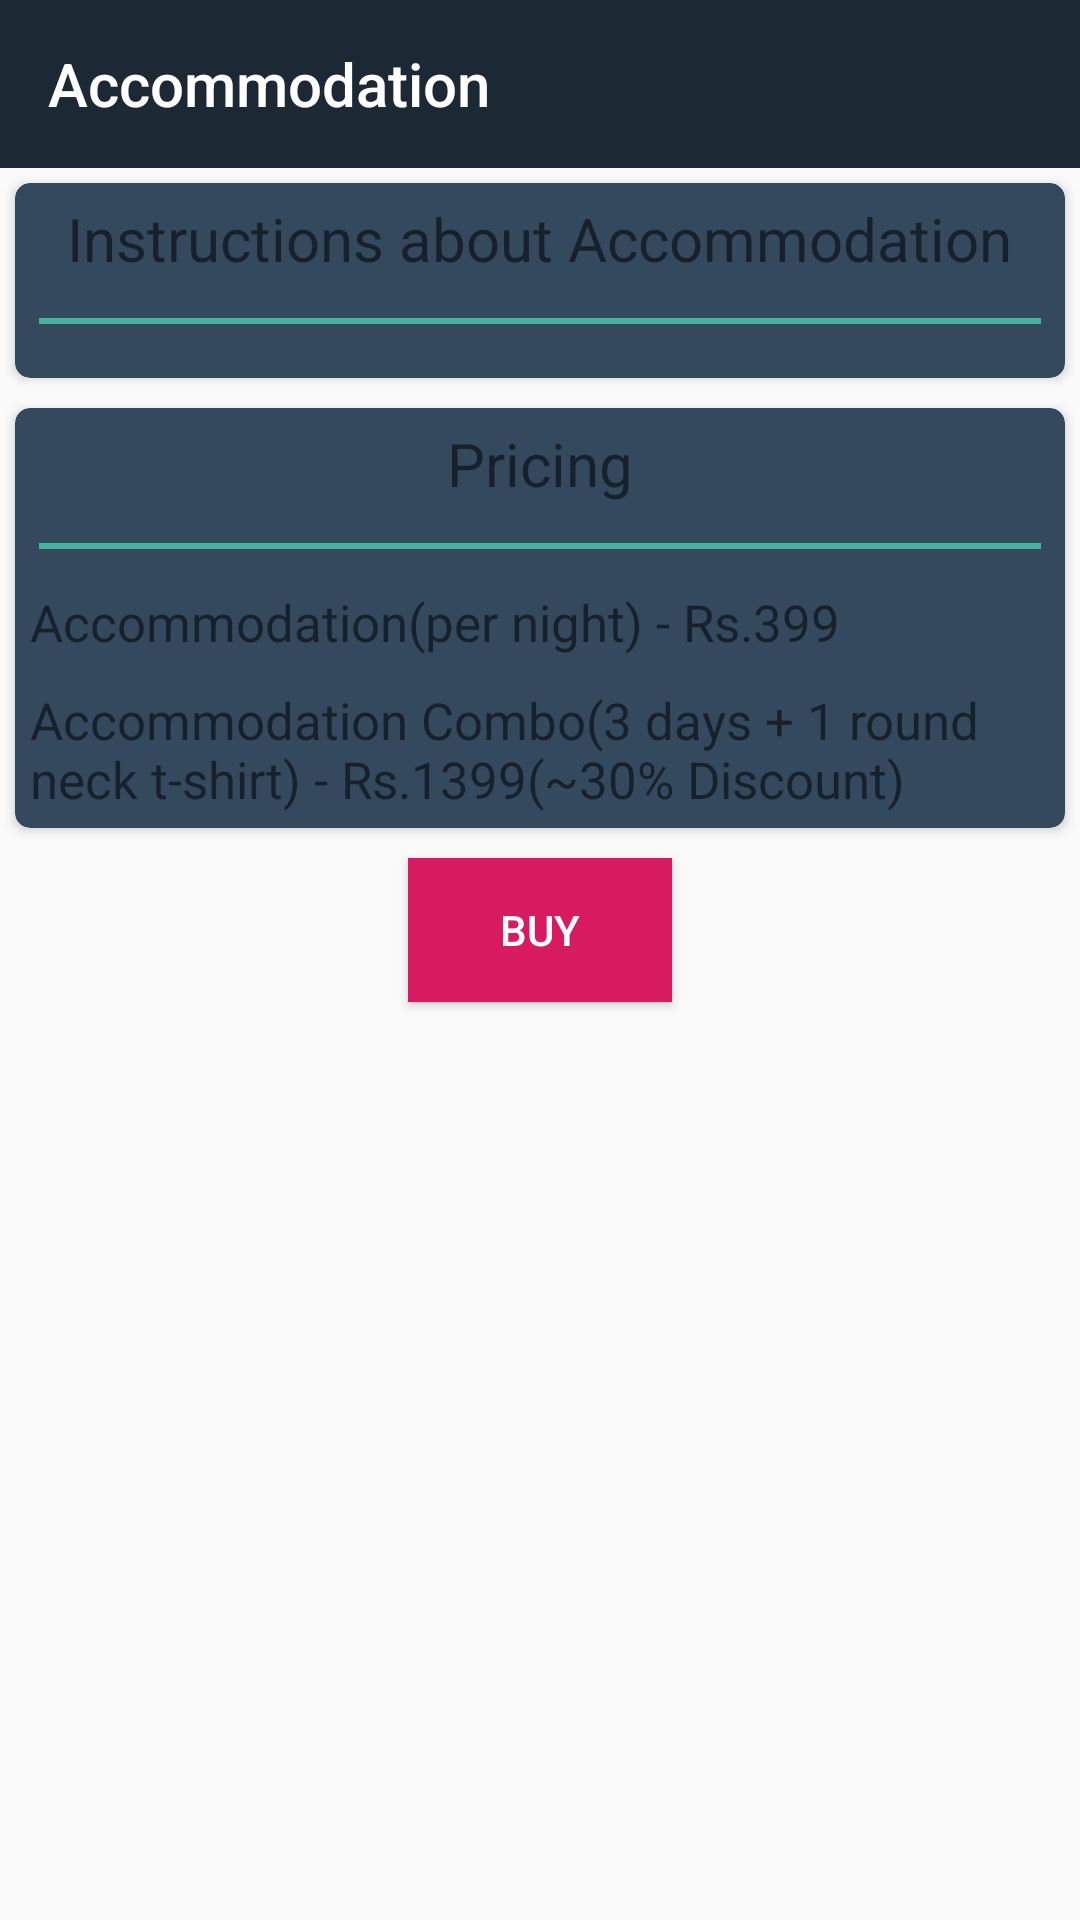

This screen was rendered from an Android layout file. Write that file and the resources it references.
<!-- AndroidManifest.xml: application theme AppTheme -->
<!-- res/layout/activity_accomodation.xml -->
<?xml version="1.0" encoding="utf-8"?>
<LinearLayout xmlns:android="http://schemas.android.com/apk/res/android"
    android:layout_width="match_parent"
    android:layout_height="match_parent"
    android:orientation="vertical"
    android:background="@color/colorBackground"
    xmlns:app="http://schemas.android.com/apk/res-auto">

    <android.support.v7.widget.Toolbar
        android:layout_width="match_parent"
        android:layout_height="wrap_content"
        android:id="@+id/accom_toolbar"
        app:title="Accommodation"
        android:background="@color/colorPrimary"
        app:titleTextColor="#fff"/>

    <ScrollView
        android:layout_width="match_parent"
        android:layout_height="match_parent">

        <LinearLayout
            android:layout_width="match_parent"
            android:layout_height="match_parent"
            android:orientation="vertical">

            <android.support.v7.widget.CardView
                android:layout_width="match_parent"
                android:layout_height="wrap_content"
                app:cardCornerRadius="5dp"
                android:padding="3dp"
                app:cardBackgroundColor="@color/colorHomeCard"
                android:layout_margin="5dp">

                <LinearLayout
                    android:layout_width="match_parent"
                    android:layout_height="match_parent"
                    android:orientation="vertical">

                    <TextView
                        android:layout_width="wrap_content"
                        android:layout_height="wrap_content"
                        android:text="Instructions about Accommodation"
                        android:maxLines="1"
                        android:textSize="20dp"
                        android:layout_margin="5dp"
                        android:layout_gravity="center_horizontal"
                        android:textColor="@color/colorContent"/>

                    <View
                        android:layout_width="match_parent"
                        android:layout_height="2dp"
                        android:background="@color/colorHomeText"
                        android:layout_margin="8dp"/>

                    <android.support.v7.widget.RecyclerView
                        android:layout_width="match_parent"
                        android:layout_height="wrap_content"
                        android:layout_margin="5dp"
                        android:id="@+id/accom_recyclerView"/>

                </LinearLayout>

            </android.support.v7.widget.CardView>
            
            <android.support.v7.widget.CardView
                android:layout_width="match_parent"
                android:layout_height="wrap_content"
                app:cardCornerRadius="5dp"
                android:padding="3dp"
                app:cardBackgroundColor="@color/colorHomeCard"
                android:layout_margin="5dp">

                <LinearLayout
                    android:layout_width="match_parent"
                    android:layout_height="match_parent"
                    android:orientation="vertical">

                    <TextView
                        android:layout_width="wrap_content"
                        android:layout_height="wrap_content"
                        android:textSize="20dp"
                        android:text="Pricing"
                        android:layout_margin="5dp"
                        android:textColor="@color/colorContent"
                        android:layout_gravity="center_horizontal"/>

                    <View
                        android:layout_width="match_parent"
                        android:layout_height="2dp"
                        android:background="@color/colorHomeText"
                        android:layout_margin="8dp"/>

                    <TextView
                        android:layout_width="wrap_content"
                        android:layout_height="wrap_content"
                        android:text="Accommodation(per night) - Rs.399"
                        android:textColor="@color/colorContent"
                        android:layout_margin="5dp"
                        android:textSize="17dp"/>

                    <TextView
                        android:layout_width="wrap_content"
                        android:layout_height="wrap_content"
                        android:text="Accommodation Combo(3 days + 1 round neck t-shirt) - Rs.1399(~30% Discount)"
                        android:textColor="@color/colorContent"
                        android:layout_margin="5dp"
                        android:textSize="17dp"/>

                </LinearLayout>

            </android.support.v7.widget.CardView>

            <Button
                android:layout_width="wrap_content"
                android:layout_height="wrap_content"
                android:text="Buy"
                android:layout_margin="5dp"
                android:layout_gravity="center_horizontal"
                android:textColor="#fff"
                android:background="@color/colorAccent"
                android:clickable="true"
                android:focusable="true"
                android:id="@+id/accom_button_buy"/>

        </LinearLayout>

    </ScrollView>

</LinearLayout>
<!-- resources referenced by this layout -->
<resources>
  <color name="colorAccent">#D81B60</color>
  <color name="colorHomeCard">#34495E</color>
  <color name="colorHomeText">#45B39D</color>
  <color name="colorPrimary">#1C2833</color>
  <style name="AppTheme" parent="Theme.AppCompat.Light.DarkActionBar">
          
          <item name="colorPrimary">@color/colorPrimary</item>
          <item name="colorPrimaryDark">@color/colorPrimaryDark</item>
          <item name="colorAccent">@color/colorAccent</item>
          <item name="colorControlNormal">#515A5A</item>
          <item name="colorControlActivated">@color/colorAccent</item>
          <item name="colorControlHighlight">@color/colorAccent</item>
          <item name="windowActionBar">false</item>
          <item name="windowNoTitle">true</item>
      </style>
  <color name="colorPrimaryDark">#17202A</color>
</resources>
